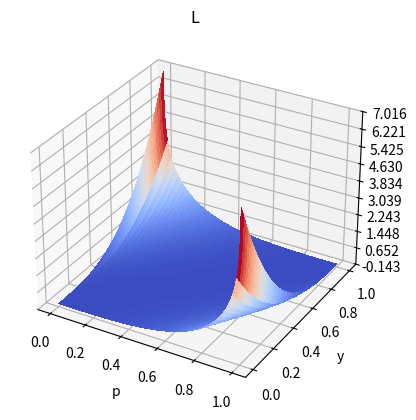
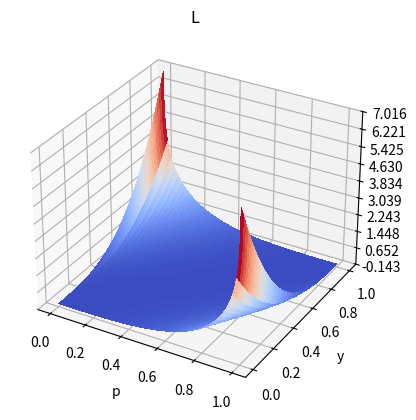
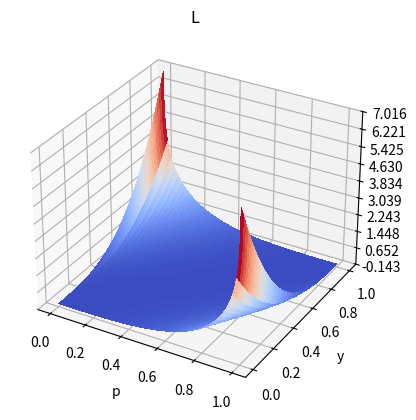

Here is the Python script that generated these plots, in order:
import numpy as np
import matplotlib.pyplot as plt
from mpl_toolkits.mplot3d import Axes3D
from matplotlib import cm
from matplotlib.ticker import LinearLocator

p = np.arange(0.001, 1., 0.001)
y = np.arange(0.001, 1., 0.001)

P, Y = np.meshgrid(p, y)

QFL = - (Y - P) ** 2 * (Y * np.log(P) + (1 - Y) * np.log(1 - P))

fig = plt.figure()
ax = fig.add_subplot(111, projection='3d')
surf = ax.plot_surface(P, Y, QFL, cmap=cm.coolwarm,
                       linewidth=0, antialiased=False)
# ax.set_zlim(-1.01, 1.01)
ax.zaxis.set_major_locator(LinearLocator(10))
# ax.zaxis.set_major_formatter(FormatStrFormatter('%.02f'))
# fig.colorbar(surf, shrink=0.5, aspect=10)
plt.title('L')
ax.set_xlabel('p')
ax.set_ylabel('y')
plt.show()


CE = - (Y * np.log(P) + (1 - Y) * np.log(1 - P))

fig = plt.figure()
ax = fig.add_subplot(111, projection='3d')
surf = ax.plot_surface(P, Y, QFL, cmap=cm.coolwarm,
                       linewidth=0, antialiased=False)
# ax.set_zlim(-1.01, 1.01)
ax.zaxis.set_major_locator(LinearLocator(10))
# ax.zaxis.set_major_formatter(FormatStrFormatter('%.02f'))
# fig.colorbar(surf, shrink=0.5, aspect=10)
plt.title('L')
ax.set_xlabel('p')
ax.set_ylabel('y')
plt.show()


F = - (0.25 * Y * np.log(P) + (1 - Y) * np.log(1 - P))

fig = plt.figure()
ax = fig.add_subplot(111, projection='3d')
surf = ax.plot_surface(P, Y, QFL, cmap=cm.coolwarm,
                       linewidth=0, antialiased=False)
# ax.set_zlim(-1.01, 1.01)
ax.zaxis.set_major_locator(LinearLocator(10))
# ax.zaxis.set_major_formatter(FormatStrFormatter('%.02f'))
# fig.colorbar(surf, shrink=0.5, aspect=10)
plt.title('L')
ax.set_xlabel('p')
ax.set_ylabel('y')
plt.show()

